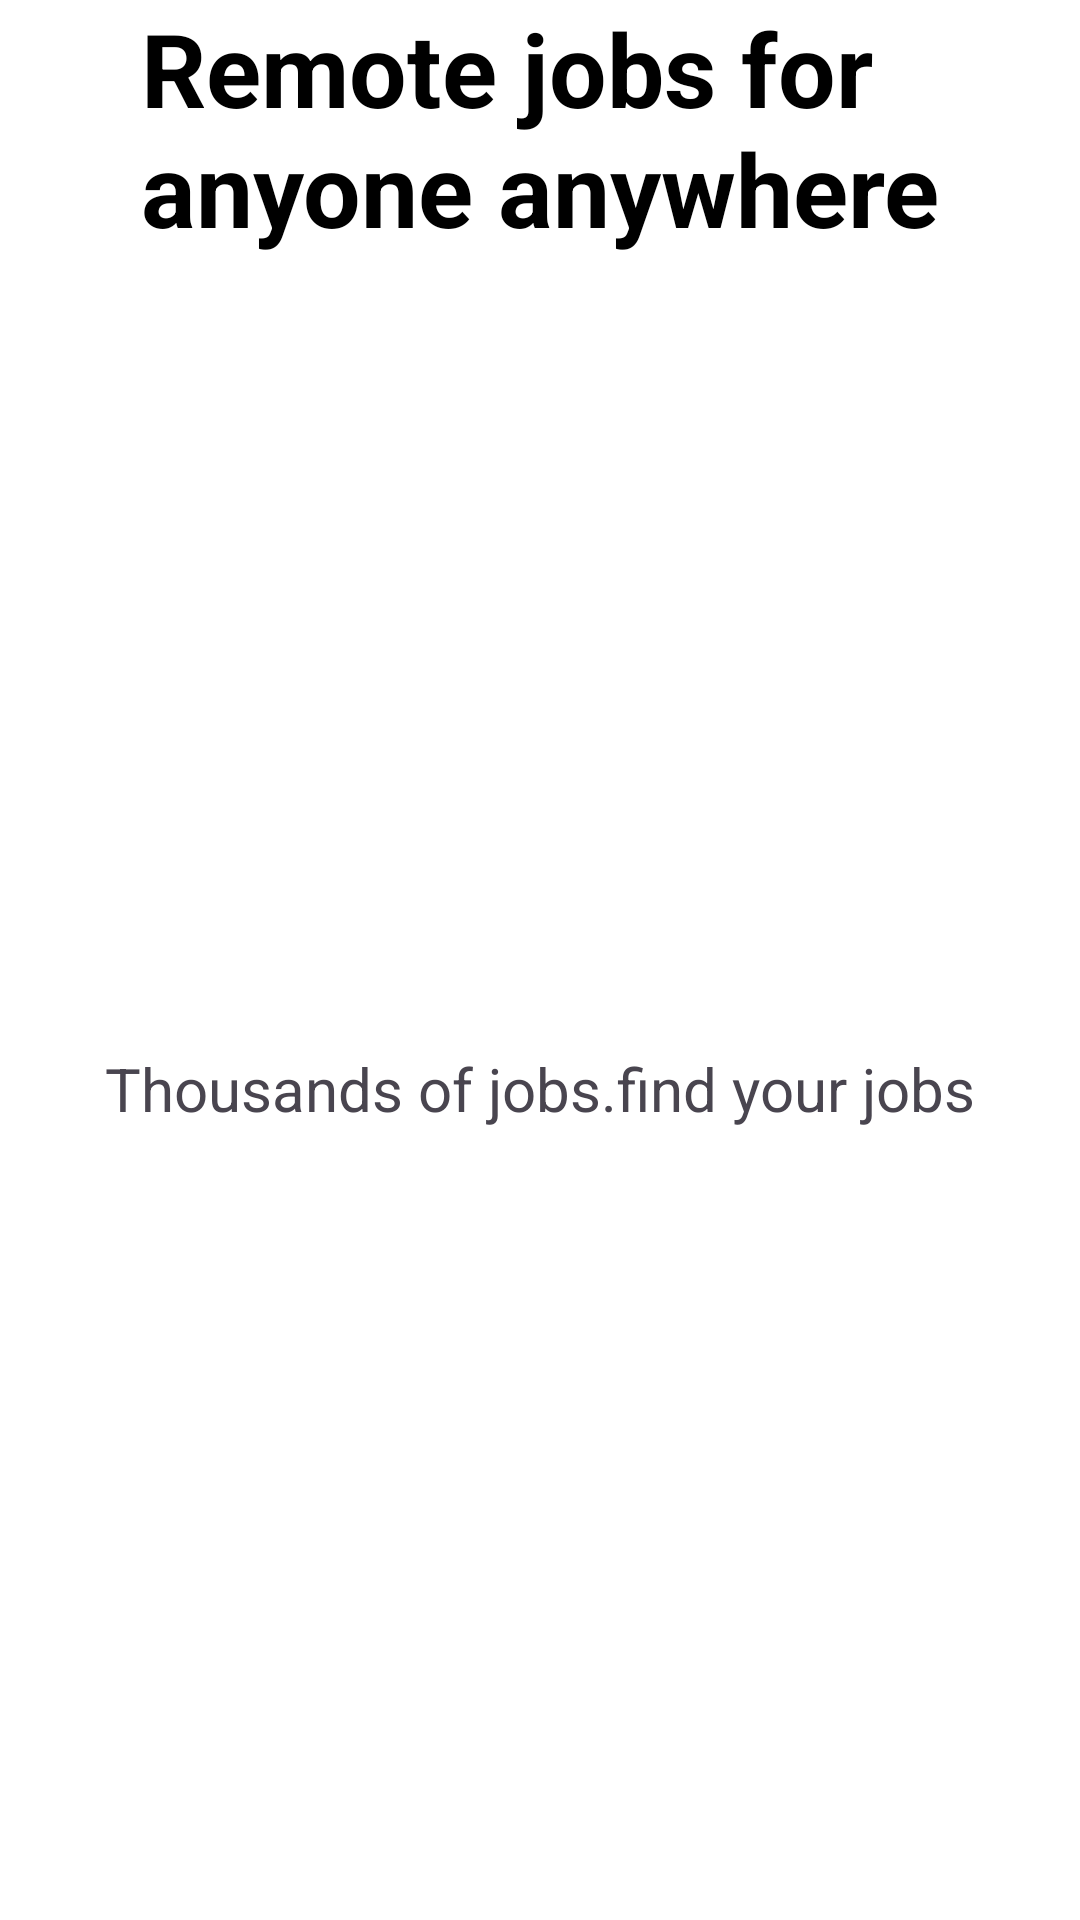

Layout XML and referenced resources for this Android screen:
<!-- AndroidManifest.xml: application theme Theme.MyApplication -->
<!-- res/layout/activity_intro.xml -->
<?xml version="1.0" encoding="utf-8"?>
<androidx.constraintlayout.widget.ConstraintLayout xmlns:android="http://schemas.android.com/apk/res/android"
    xmlns:app="http://schemas.android.com/apk/res-auto"
    xmlns:tools="http://schemas.android.com/tools"
    android:id="@+id/main"
    android:layout_width="match_parent"
    android:layout_height="match_parent"
    android:background="@color/white"
    tools:context=".Activity.IntroActivity">

    <ImageView
        android:id="@+id/goBtn"
        android:layout_width="wrap_content"
        android:layout_height="wrap_content"
        app:layout_constraintBottom_toBottomOf="parent"
        app:layout_constraintEnd_toEndOf="parent"
        app:layout_constraintStart_toStartOf="parent"
        app:srcCompat="@drawable/bottom_intro" />

    <ImageView
        android:id="@+id/imageView2"
        android:layout_width="wrap_content"
        android:layout_height="wrap_content"
        app:layout_constraintEnd_toEndOf="parent"
        app:layout_constraintStart_toStartOf="parent"
        app:layout_constraintTop_toTopOf="parent"
        app:srcCompat="@drawable/top_intro" />

    <TextView
        android:id="@+id/textView"
        android:layout_width="wrap_content"
        android:layout_height="wrap_content"
        android:text="@string/remote_jobs_for_anyone_anywhere"
        android:textColor="@color/black"
        android:textSize="34sp"
        android:textStyle="bold"
        app:layout_constraintEnd_toEndOf="parent"
        app:layout_constraintStart_toStartOf="parent"
        app:layout_constraintTop_toBottomOf="@+id/imageView2" />

    <TextView
        android:id="@+id/textView2"
        android:layout_width="wrap_content"
        android:layout_height="wrap_content"
        android:text="@string/thousands_of_jobs_find_your_jobs"
        android:textSize="20sp"
        app:layout_constraintBottom_toTopOf="@+id/goBtn"
        app:layout_constraintEnd_toEndOf="parent"
        app:layout_constraintStart_toStartOf="parent"
        app:layout_constraintTop_toBottomOf="@+id/textView" />
</androidx.constraintlayout.widget.ConstraintLayout>
<!-- resources referenced by this layout -->
<resources>
  <color name="black">#FF000000</color>
  <color name="white">#FFFFFFFF</color>
  <string name="remote_jobs_for_anyone_anywhere">Remote jobs for \nanyone anywhere</string>
  <string name="thousands_of_jobs_find_your_jobs">Thousands of jobs.find your jobs</string>
  <style name="Theme.MyApplication" parent="Base.Theme.MyApplication" />
  <style name="Base.Theme.MyApplication" parent="Theme.Material3.DayNight.NoActionBar">
          
          
      </style>
</resources>
